Image classification data set "Imagenes360" (AgroJuan/Imagenes360 on GitHub). Class labels (6): aceptable, borrosa, correct, nitida, sobreexpuesta, subexpuesta.

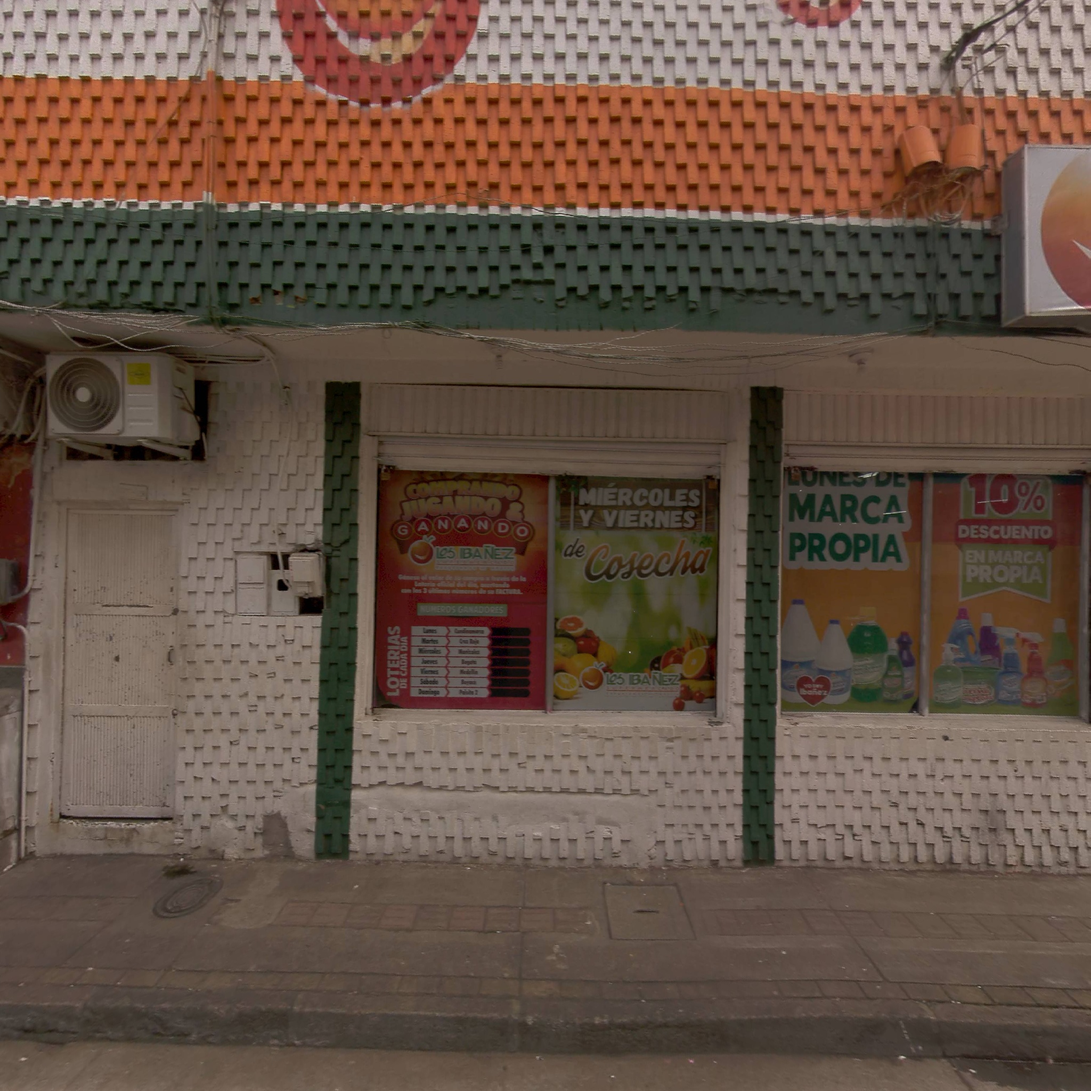
Label: correct

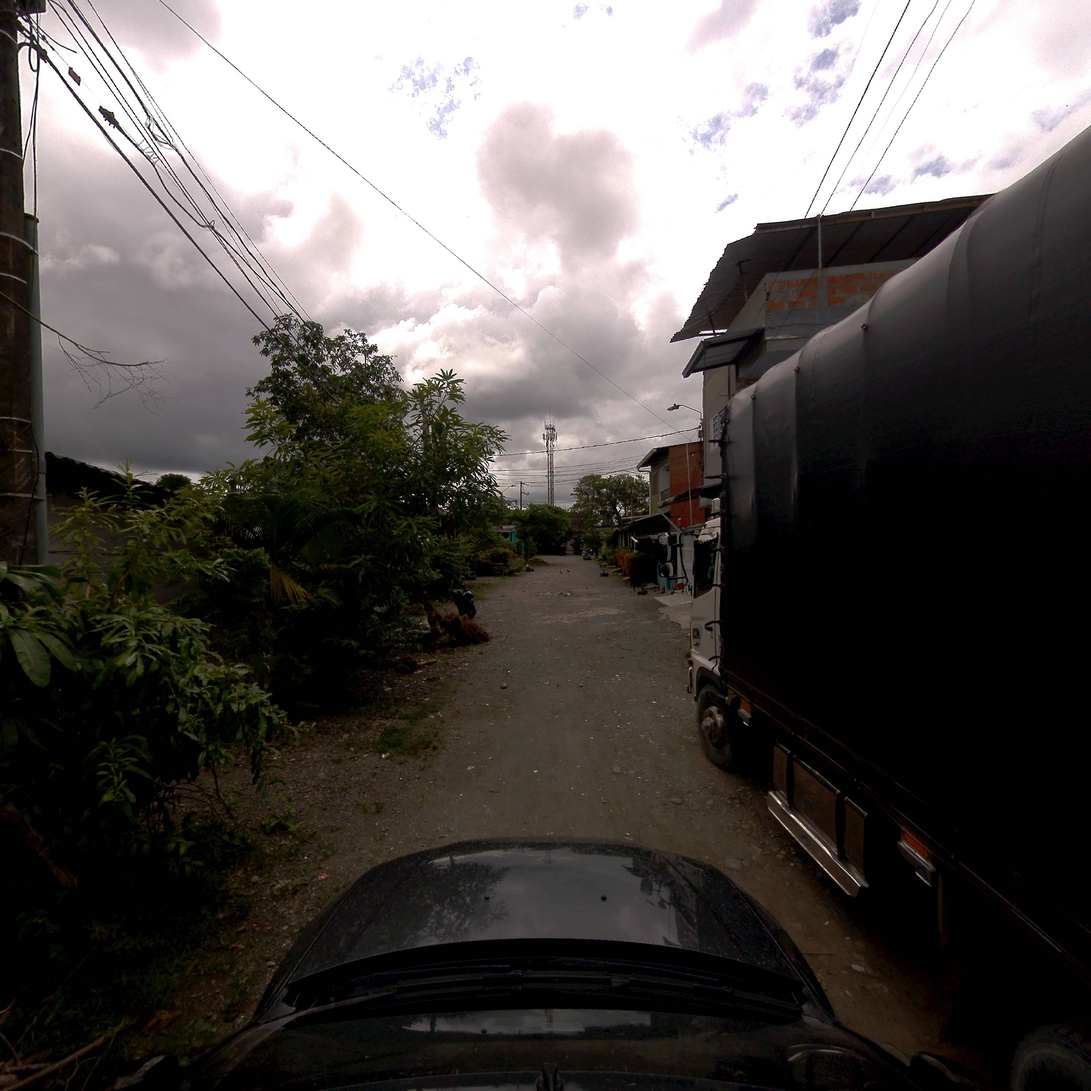
Label: subexpuesta

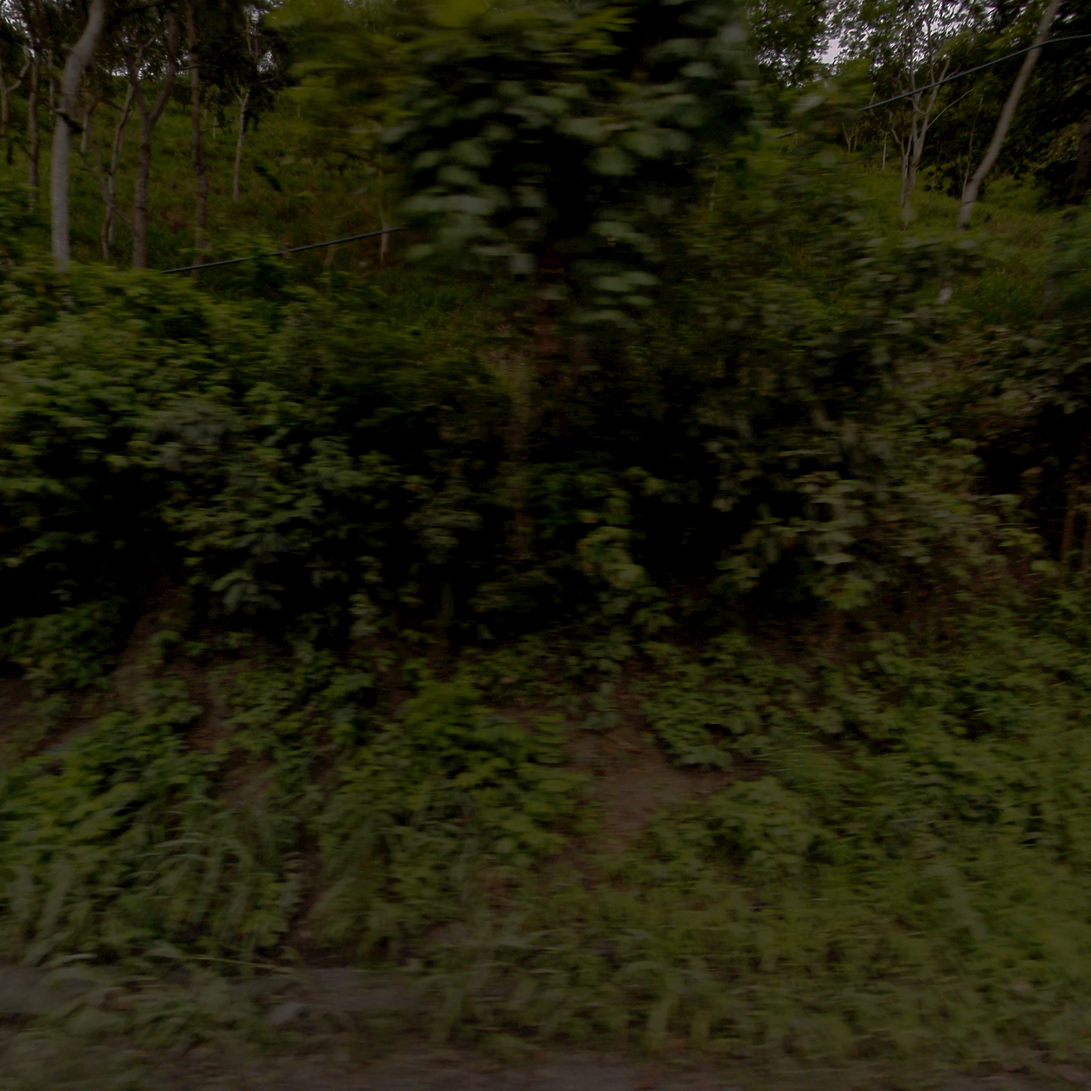
Label: aceptable

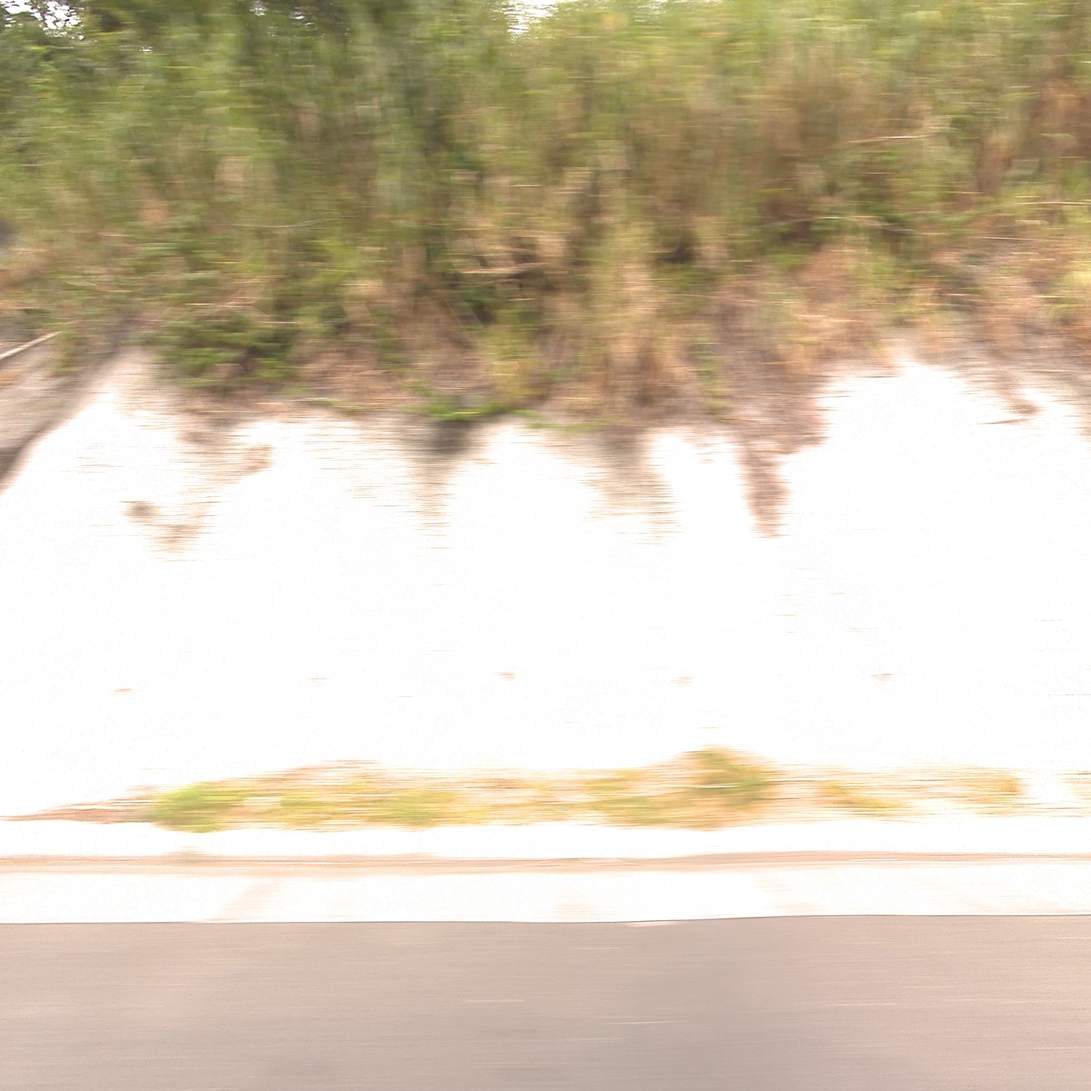
Label: borrosa

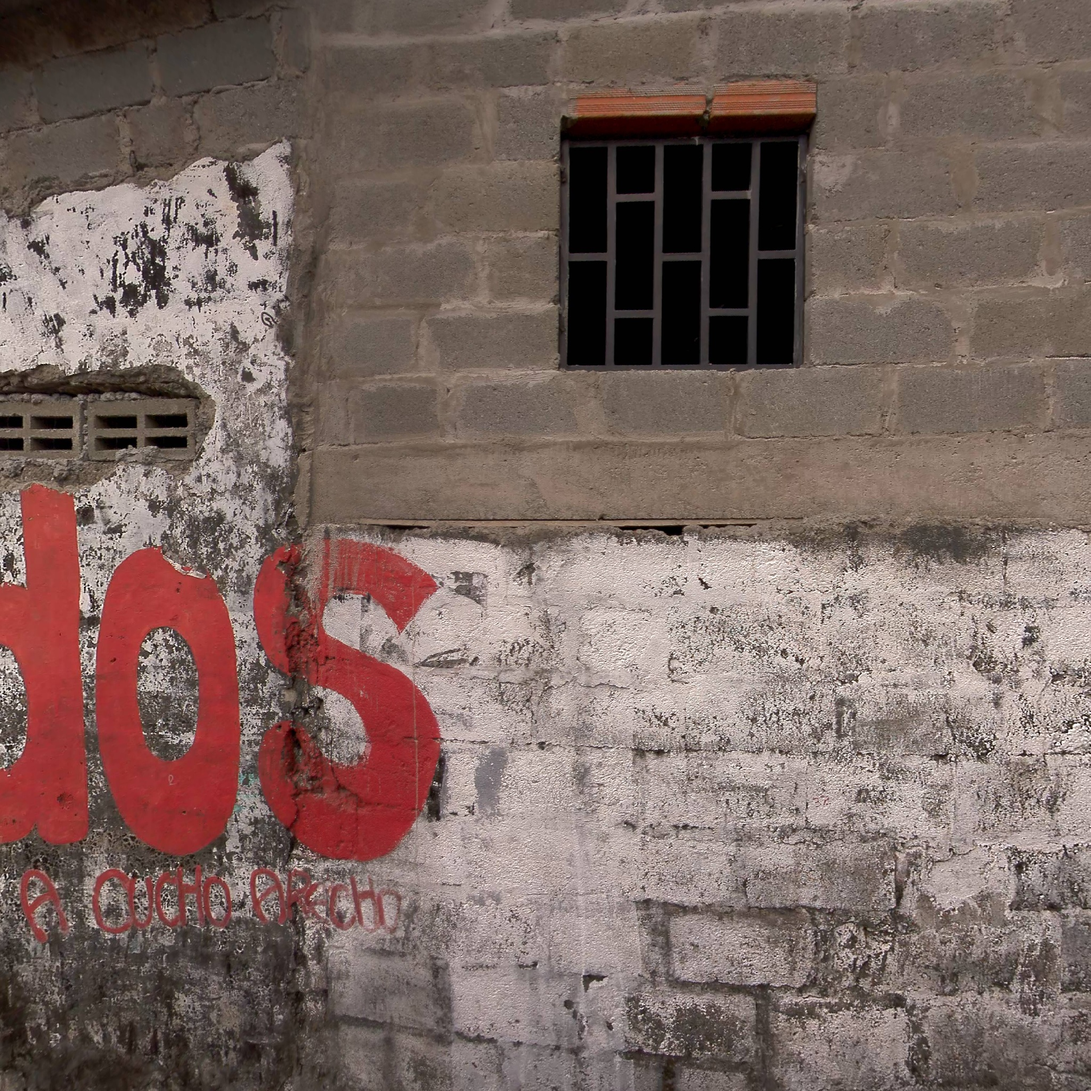
Label: correct

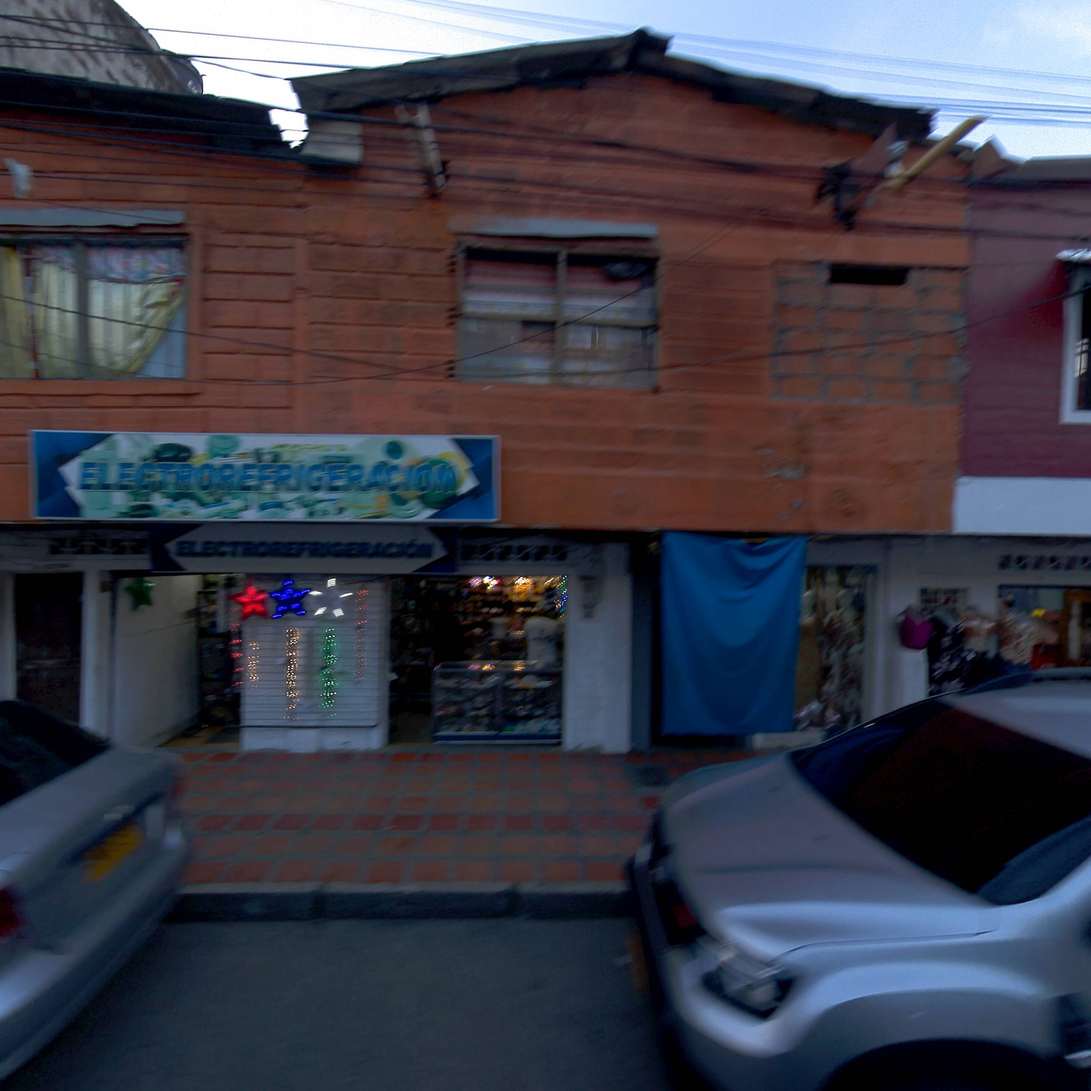
Label: correct
